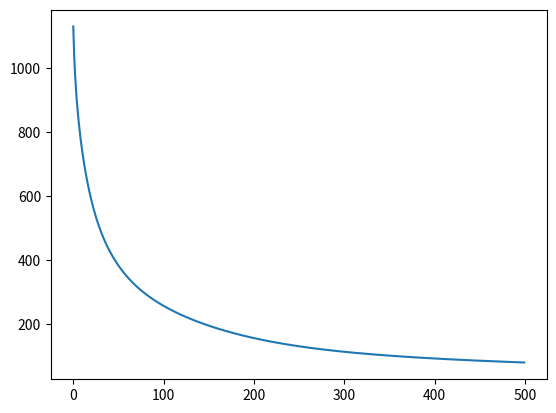

The matplotlib source for this figure:
# -*- coding: utf-8 -*-
"""
Created on Sun Jul 21 19:13:34 2019

@author: FaiHuntrakool
"""

import numpy as np
import matplotlib.pyplot as plt

n=200
x=3*(np.random.rand(n,4)-0.5)
y=(2*x[:,0]-1*x[:,1]+0.5+0.5*np.random.randn(1,n))>0
y=(2*y-1)[0]


def cal_guassian(alpha,x):
    ans=np.zeros_like(x)
    

#batch gradient descent
lam=0.001
num_iter=500
ww=np.ones(4)*10
alpha_base=1
ll_history=[]
ww_history=[]
lip=0.25*max(x[:,0]**2)

for t in range(1,num_iter+1):
    hypothesis=np.dot(x,ww)
    deno=1/(1 + np.exp(-y * hypothesis))
    grad=np.dot(1/n*(1-deno)*(-y),x)+2*lam*ww
    ll = np.sum(np.log(1 + np.exp(-y * hypothesis))) + np.sum(lam *(ww**2))
    ww_history.append(ww);
    ll_history.append(ll);
    ww = ww - alpha_base * 1.0 / np.sqrt(t) / lip * grad;

plt.plot(ll_history)
plt.show()
